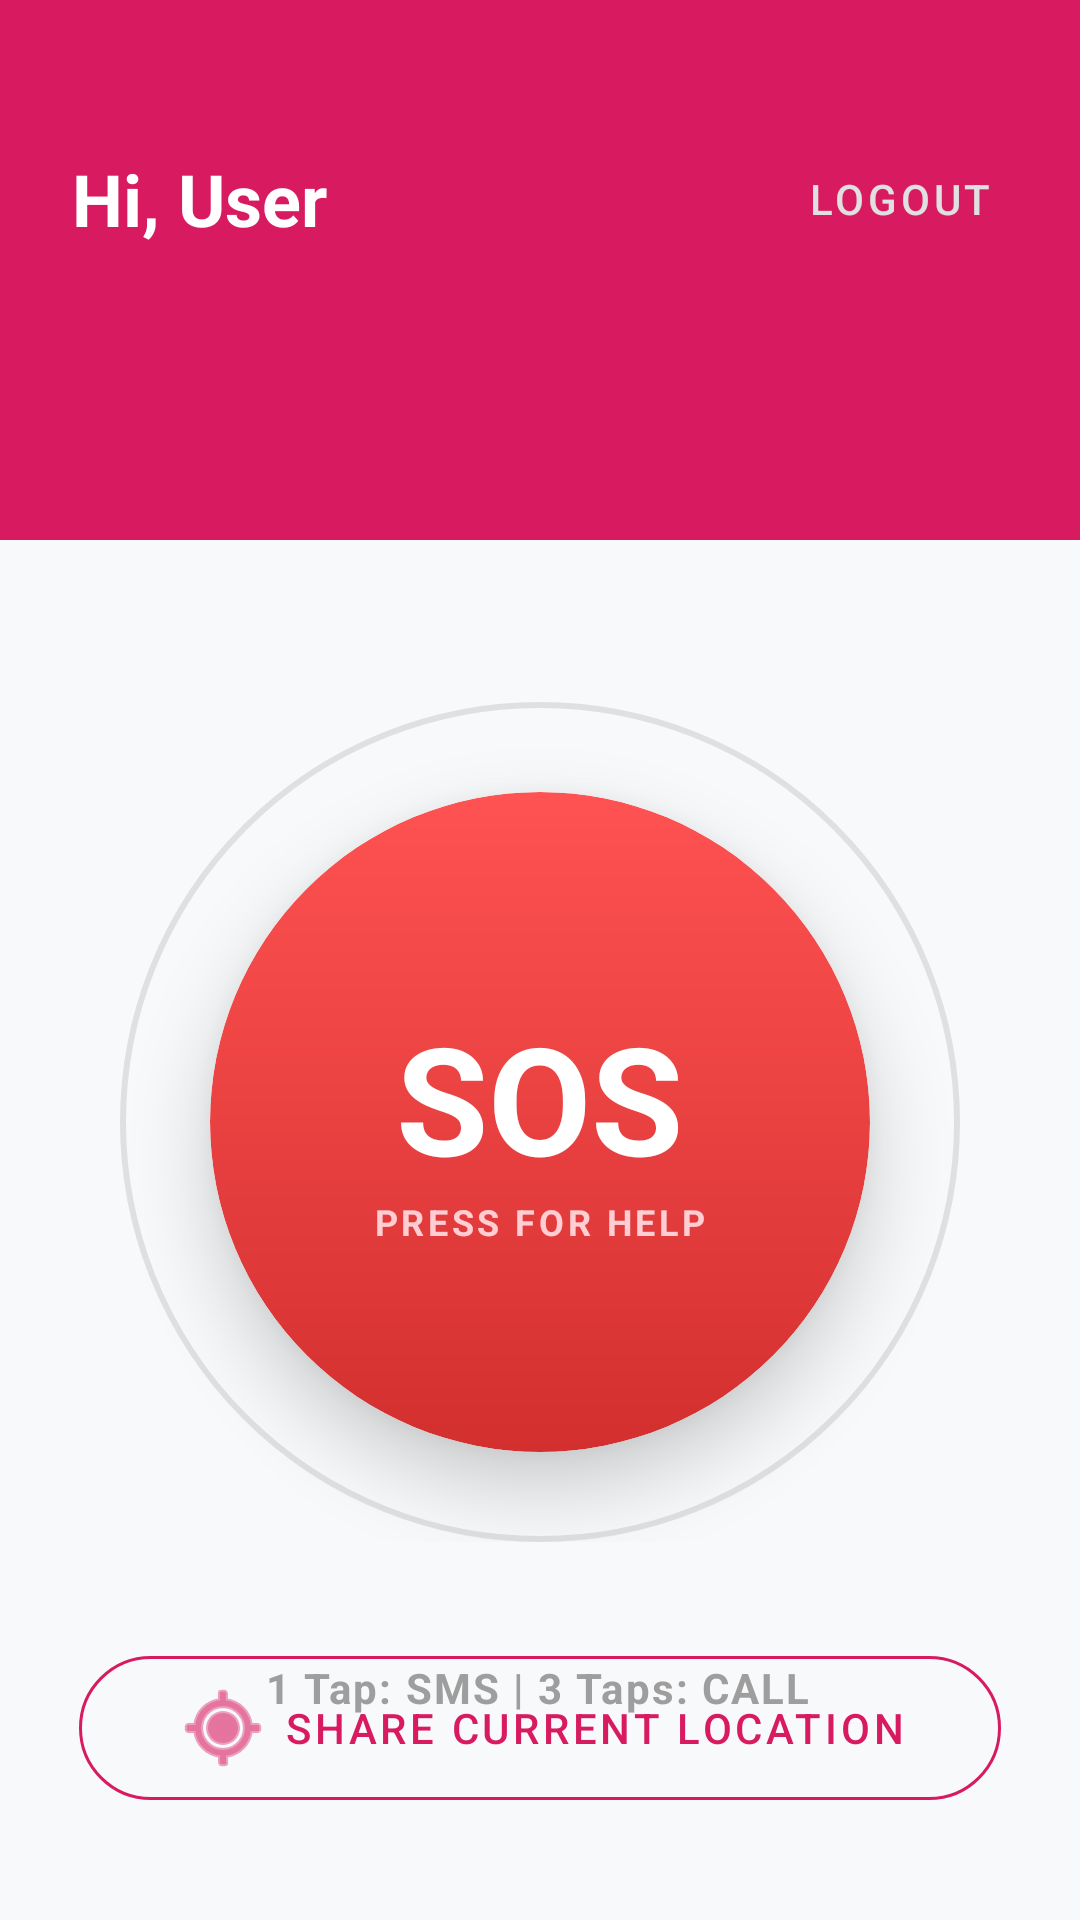

This screen was rendered from an Android layout file. Write that file and the resources it references.
<!-- AndroidManifest.xml: application theme Theme.EmergencyAlertApp -->
<!-- res/layout/fragment_home.xml -->
<?xml version="1.0" encoding="utf-8"?>
<androidx.constraintlayout.widget.ConstraintLayout xmlns:android="http://schemas.android.com/apk/res/android"
    xmlns:app="http://schemas.android.com/apk/res-auto"
    android:layout_width="match_parent"
    android:layout_height="match_parent"
    android:background="#F8F9FA">

    
    <View
        android:id="@+id/headerBackground"
        android:layout_width="match_parent"
        android:layout_height="180dp"
        android:background="@color/pink_main"
        app:layout_constraintTop_toTopOf="parent" />

    
    <TextView
        android:id="@+id/tvUser"
        android:layout_width="wrap_content"
        android:layout_height="wrap_content"
        android:layout_marginStart="24dp"
        android:layout_marginTop="50dp"
        android:text="Hi, User"
        android:textColor="@color/white"
        android:textSize="24sp"
        android:textStyle="bold"
        app:layout_constraintStart_toStartOf="parent"
        app:layout_constraintTop_toTopOf="parent" />

    
    <com.google.android.material.button.MaterialButton
        android:id="@+id/btnLogout"
        style="@style/Widget.MaterialComponents.Button.TextButton"
        android:layout_width="wrap_content"
        android:layout_height="wrap_content"
        android:layout_marginEnd="16dp"
        android:text="LOGOUT"
        android:textColor="#E0E0E0"
        app:layout_constraintBottom_toBottomOf="@id/tvUser"
        app:layout_constraintEnd_toEndOf="parent"
        app:layout_constraintTop_toTopOf="@id/tvUser" />

    
    <FrameLayout
        android:id="@+id/sosButtonFrame"
        android:layout_width="wrap_content"
        android:layout_height="wrap_content"
        app:layout_constraintBottom_toBottomOf="parent"
        app:layout_constraintEnd_toEndOf="parent"
        app:layout_constraintStart_toStartOf="parent"
        app:layout_constraintTop_toBottomOf="@id/headerBackground"
        app:layout_constraintVertical_bias="0.3">

        
        <View
            android:layout_width="280dp"
            android:layout_height="280dp"
            android:layout_gravity="center"
            android:background="@drawable/circle_outline" />

        
        <com.google.android.material.card.MaterialCardView
            android:id="@+id/sosButton"
            android:layout_width="220dp"
            android:layout_height="220dp"
            android:layout_gravity="center"
            app:cardCornerRadius="110dp"
            app:cardElevation="15dp"
            android:clickable="true"
            android:focusable="true"
            android:foreground="?attr/selectableItemBackground">

            
            <LinearLayout
                android:layout_width="match_parent"
                android:layout_height="match_parent"
                android:background="@drawable/sos_gradient"
                android:gravity="center"
                android:orientation="vertical">

                <TextView
                    android:layout_width="wrap_content"
                    android:layout_height="wrap_content"
                    android:text="SOS"
                    android:textColor="@color/white"
                    android:textSize="50sp"
                    android:textStyle="bold" />

                <TextView
                    android:layout_width="wrap_content"
                    android:layout_height="wrap_content"
                    android:text="PRESS FOR HELP"
                    android:textColor="#FFCDD2"
                    android:textSize="12sp"
                    android:letterSpacing="0.1"
                    android:textStyle="bold" />
            </LinearLayout>
        </com.google.android.material.card.MaterialCardView>
    </FrameLayout>

    

    

    <com.google.android.material.button.MaterialButton
        android:id="@+id/btnShareLocation"
        style="@style/Widget.MaterialComponents.Button.OutlinedButton"
        android:layout_width="wrap_content"
        android:layout_height="60dp"
        android:layout_marginTop="32dp"
        android:paddingHorizontal="32dp"
        android:text="Share Current Location"
        android:textColor="@color/pink_main"
        app:cornerRadius="30dp"
        app:icon="@android:drawable/ic_menu_mylocation"
        app:iconTint="@color/pink_main"
        app:layout_constraintEnd_toEndOf="parent"
        app:layout_constraintStart_toStartOf="parent"
        app:layout_constraintTop_toBottomOf="@id/sosButtonFrame"
        app:strokeColor="@color/pink_main" />

    <TextView
        android:id="@+id/tvInstructions"
        android:layout_width="wrap_content"
        android:layout_height="wrap_content"
        android:layout_marginBottom="68dp"
        android:letterSpacing="0.05"
        android:text="1 Tap: SMS | 3 Taps: CALL"
        android:textColor="#9E9E9E"
        android:textSize="14sp"
        android:textStyle="bold"
        app:layout_constraintBottom_toBottomOf="parent"
        app:layout_constraintEnd_toEndOf="parent"
        app:layout_constraintHorizontal_bias="0.497"
        app:layout_constraintStart_toStartOf="parent" />

</androidx.constraintlayout.widget.ConstraintLayout>
<!-- resources referenced by this layout -->
<resources>
  <color name="pink_main">#D81B60</color>
  <color name="white">#FFFFFF</color>
  <!-- drawable circle_outline (drawable) -->
  <shape xmlns:android="http://schemas.android.com/apk/res/android" android:shape="oval">
      <stroke android:width="2dp" android:color="#1A000000" />
  </shape>
  <!-- drawable sos_gradient (drawable) -->
  <shape xmlns:android="http://schemas.android.com/apk/res/android" android:shape="oval">
      <gradient android:startColor="#FF5252" android:endColor="#D32F2F" android:angle="270" />
  </shape>
  <style name="Theme.EmergencyAlertApp" parent="Theme.MaterialComponents.DayNight.NoActionBar">
          
          <item name="colorPrimary">@color/pink_main</item>
          <item name="colorPrimaryVariant">@color/pink_main</item>
  
          
          <item name="android:statusBarColor">@color/white</item>
          <item name="android:windowLightStatusBar">true</item> 
      </style>
</resources>
